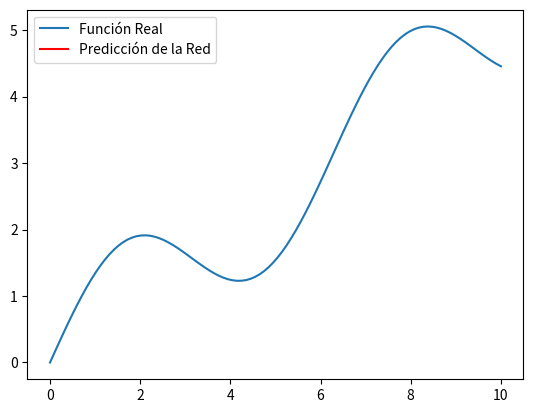

Write Python code to recreate this figure.
import numpy as np
import matplotlib.pyplot as plt


# Función de activación lineal
def linear(x):
    return x


# Derivada de la función lineal
def linear_derivative(x):
    return np.ones_like(x)


# Entrenamiento de la red neuronal para regresión
def train_regression(X, y, epochs=10000, lr=0.01):
    np.random.seed(1)
    weights = np.random.rand(X.shape[1], 1)
    bias = np.random.rand(1)

    for epoch in range(epochs):
        output = linear(np.dot(X, weights) + bias)
        error = y - output
        adjustments = lr * error * linear_derivative(output)
        weights += np.dot(X.T, adjustments)
        bias += np.sum(adjustments)

    return weights, bias


# Generamos los datos
X = np.linspace(0, 10, 100).reshape(-1, 1)
y = np.sin(X) + 0.5 * X

# Entrenamos la red
weights, bias = train_regression(X, y)
print(weights)
# Predicción
y_pred = linear(np.dot(X, weights) + bias)

# Visualización de resultados
plt.plot(X, y, label='Función Real')
plt.plot(X, y_pred, label='Predicción de la Red',color='r')
plt.legend()
plt.show()
